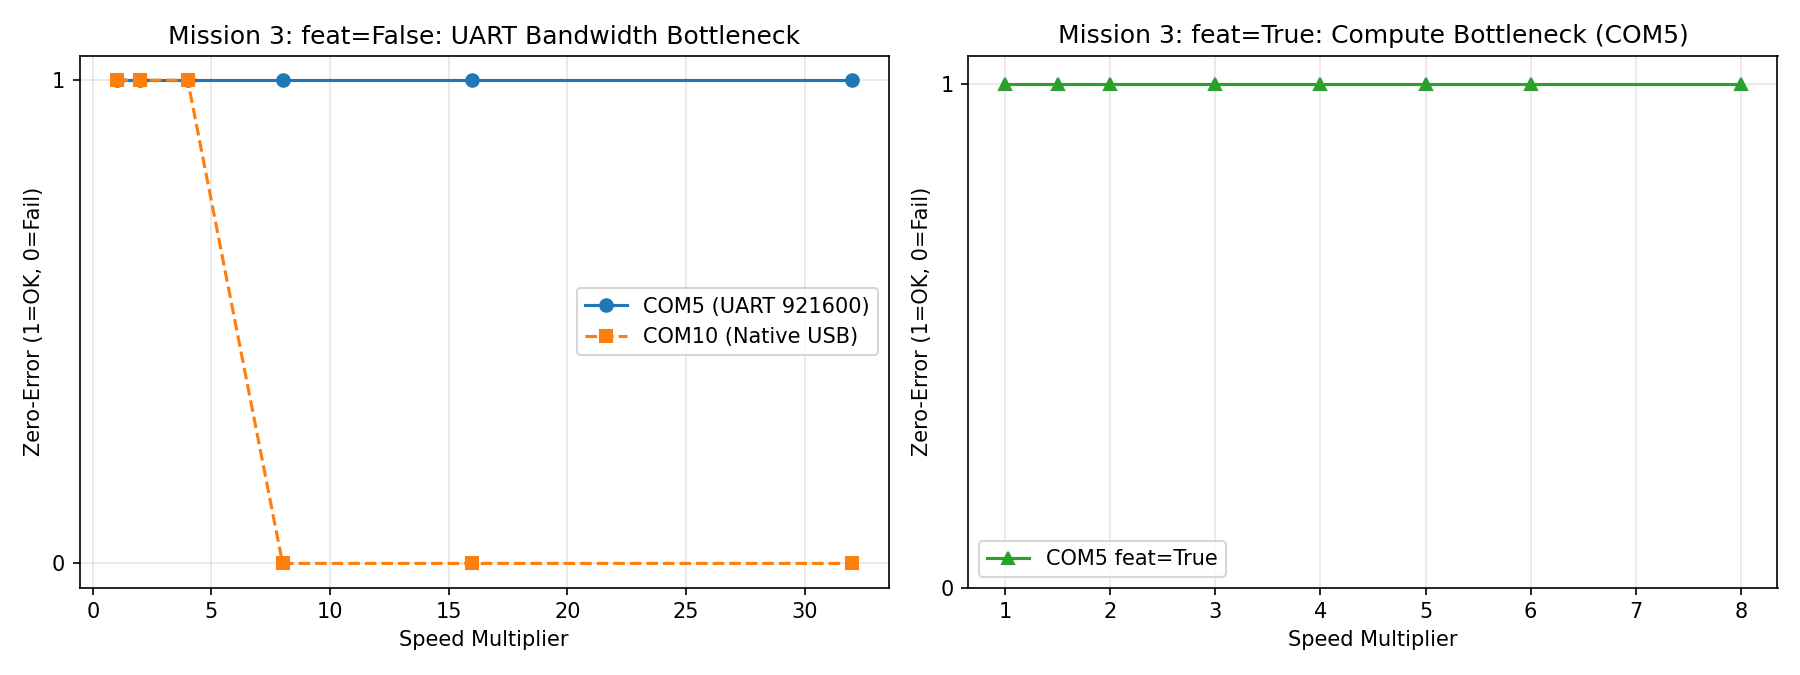

The file beside this chart, header and first rows:
label, port, baud, feat, speed, audio_s, elapsed_s, effective_speed, packets_sent, bad_crc, bad_crc_back, seq_gaps, uart_errors, samples_received, expected_features, received_features, lost_features, compute_median_us, zero_errors
com5_feat_off, COM5, 921600, False, 1.0, 6.0, 6.06, 0.99, 300, 0, 0, 0, 0, 96000, 0, 0, 0, 0, 1
com5_feat_off, COM5, 921600, False, 2.0, 6.0, 3.059, 1.961, 300, 0, 0, 0, 0, 96000, 0, 0, 0, 0, 1
com5_feat_off, COM5, 921600, False, 4.0, 6.0, 2.173, 2.761, 300, 0, 0, 0, 0, 96000, 0, 0, 0, 0, 1
com5_feat_off, COM5, 921600, False, 8.0, 6.0, 2.186, 2.745, 300, 0, 0, 0, 0, 96000, 0, 0, 0, 0, 1
com5_feat_off, COM5, 921600, False, 16.0, 6.0, 2.17, 2.765, 300, 0, 0, 0, 0, 96000, 0, 0, 0, 0, 1
com5_feat_off, COM5, 921600, False, 32.0, 6.0, 2.176, 2.757, 300, 0, 0, 0, 0, 96000, 0, 0, 0, 0, 1
com5_feat_on, COM5, 921600, True, 1.0, 6.0, 6.065, 0.989, 300, 0, 0, 0, 0, 96000, 299, 299, 0, 1710, 1
com5_feat_on, COM5, 921600, True, 1.5, 6.0, 4.064, 1.476, 300, 0, 0, 0, 0, 96000, 299, 299, 0, 1711, 1
com5_feat_on, COM5, 921600, True, 2.0, 6.0, 3.062, 1.96, 300, 0, 0, 0, 0, 96000, 299, 299, 0, 1711, 1
com5_feat_on, COM5, 921600, True, 3.0, 6.0, 2.18, 2.752, 300, 0, 0, 0, 0, 96000, 299, 299, 0, 1752, 1
com5_feat_on, COM5, 921600, True, 4.0, 6.0, 2.181, 2.751, 300, 0, 0, 0, 0, 96000, 299, 299, 0, 1752, 1
com5_feat_on, COM5, 921600, True, 5.0, 6.0, 2.182, 2.75, 300, 0, 0, 0, 0, 96000, 299, 299, 0, 1753, 1
com5_feat_on, COM5, 921600, True, 6.0, 6.0, 2.181, 2.751, 300, 0, 0, 0, 0, 96000, 299, 299, 0, 1752, 1
com5_feat_on, COM5, 921600, True, 8.0, 6.0, 2.181, 2.751, 300, 0, 0, 0, 0, 96000, 299, 299, 0, 1752, 1
com10_feat_off, COM10, 115200, False, 1.0, 6.0, 6.05, 0.992, 300, 0, 0, 0, 0, 96000, 0, 0, 0, 0, 1
com10_feat_off, COM10, 115200, False, 2.0, 6.0, 3.051, 1.967, 300, 0, 0, 0, 0, 96000, 0, 0, 0, 0, 1
com10_feat_off, COM10, 115200, False, 4.0, 6.0, 1.558, 3.85, 300, 0, 0, 0, 0, 96000, 0, 0, 0, 0, 1
com10_feat_off, COM10, 115200, False, 8.0, 6.0, 0.901, 6.657, 300, 37, 0, 74, 0, 72320, 0, 0, 0, 0, 0
com10_feat_off, COM10, 115200, False, 16.0, 6.0, 0.633, 9.474, 300, 89, 0, 219, 0, 25920, 0, 0, 0, 0, 0
com10_feat_off, COM10, 115200, False, 32.0, 6.0, 3.662, 1.639, 300, 108, 0, 0, 0, 25280, 0, 0, 0, 0, 0
